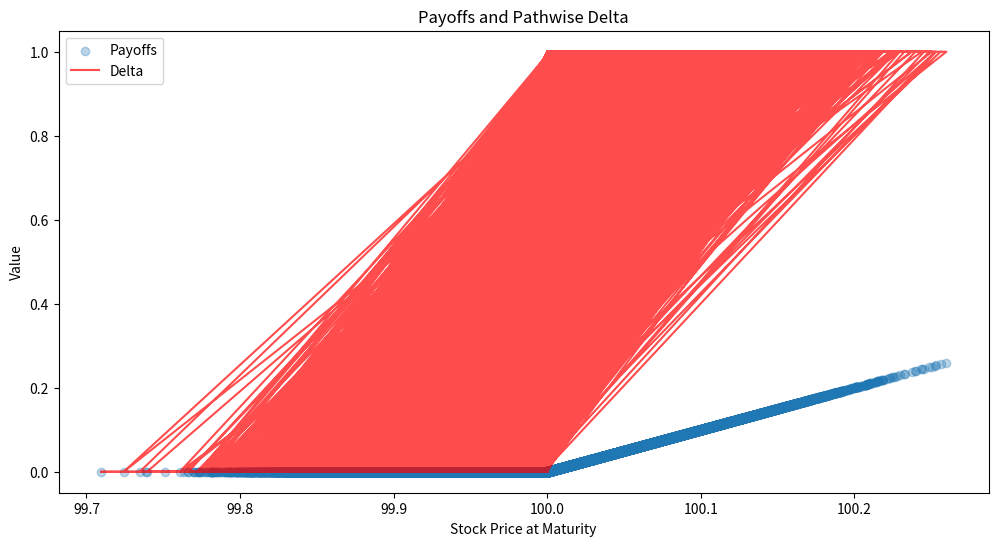

This chart was generated by the following Python code:
import numpy as np
import matplotlib.pyplot as plt

# Parameters
S0 = 100         # Initial stock price
K = 100          # Strike price
T = 1            # Time to maturity (1 year)
r = 0.05         # Risk-free rate
sigma = 0.2      # Volatility
num_paths = 100000  # Number of Monte Carlo simulations


def simulate_gbm(S0, T, r, sigma, num_paths):
    """
    Simulate asset paths using Geometric Brownian Motion.
    """
    dt = T / num_paths
    Z = np.random.normal(0, 1, num_paths)
    return S0 * np.exp((r - 0.5 * sigma**2) * dt + sigma * np.sqrt(dt) * Z)


def calculate_pathwise_greeks(S0, K, T, r, sigma, num_paths):
    """
    Calculate Delta, Gamma, and Vega using pathwise sensitivities.
    """
    ST = simulate_gbm(S0, T, r, sigma, num_paths)
    discount_factor = np.exp(-r * T)
    payoffs = np.maximum(ST - K, 0)  

    
    deltas = np.where(ST > K, 1, 0) * discount_factor

    
    gammas = np.zeros_like(deltas)  

    
    vegas = (np.where(ST > K, (ST - K), 0) * discount_factor) * (np.log(ST / S0) / sigma)

    
    delta = np.mean(deltas)
    gamma = np.mean(gammas)
    vega = np.mean(vegas)
    
    return delta, gamma, vega




def plot_results(S0, K, T, r, sigma, num_paths):
    ST = simulate_gbm(S0, T, r, sigma, num_paths)
    payoffs = np.maximum(ST - K, 0)
    deltas = np.where(ST > K, 1, 0)

    plt.figure(figsize=(12, 6))
    plt.scatter(ST, payoffs, alpha=0.3, label="Payoffs")
    plt.plot(ST, deltas, color="red", label="Delta", alpha=0.7)
    plt.title("Payoffs and Pathwise Delta")
    plt.xlabel("Stock Price at Maturity")
    plt.ylabel("Value")
    plt.legend()
    plt.show()

plot_results(S0, K, T, r, sigma, num_paths)
